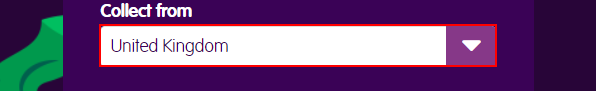
Task: Reading data from Excel for input
Workflow: Main

Step 1: select [Source] in the drop-down 'get-quote__origin'

Step 2: select [Destination] in the drop-down 'get-quote__destination' (no picture)

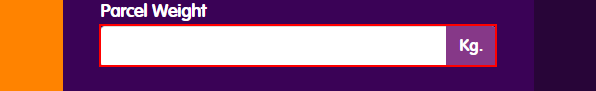
Step 3: type [Weight] into the text box 'get-quote__weight'

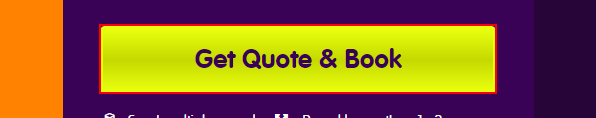
Step 4: click on the button 'Get Quote & Book'

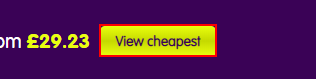
Step 5: find the link 'View cheapest'

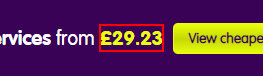
Step 6: get-text from the text '£*' in window 'Courier Parcel Delivery Quote - Fast & Easy Quotes at Parcel Mon*' (chrome.exe)
